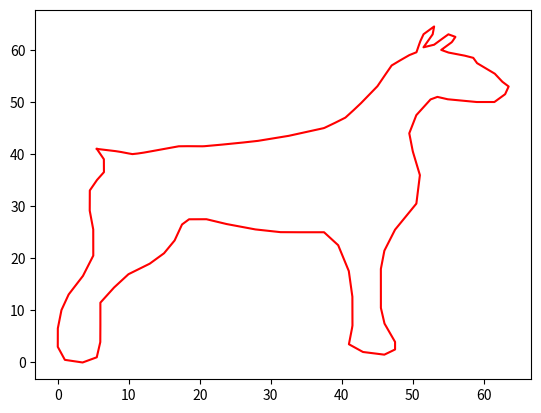

This chart was generated by the following Python code:
import matplotlib.pyplot as plt
import numpy as np

# Dane z treści zadania
ts = [k/95 for k in range(96)]
xs = [5.5, 8.5, 10.5, 13, 17, 20.5, 24.5, 28, 32.5, 37.5, 40.5, 42.5, 45, 47,
      49.5, 50.5, 51, 51.5, 52.5, 53, 52.8, 52, 51.5, 53, 54, 55, 56, 55.5, 54.5, 54, 55, 57, 58.5,
      59, 61.5, 62.5, 63.5, 63, 61.5, 59, 55, 53.5, 52.5, 50.5, 49.5, 50, 51, 50.5, 49, 47.5, 46,
      45.5, 45.5, 45.5, 46, 47.5, 47.5, 46, 43, 41, 41.5, 41.5, 41, 39.5, 37.5, 34.5, 31.5, 28, 24,
      21, 18.5, 17.5, 16.5, 15, 13, 10, 8, 6, 6, 6, 5.5, 3.5, 1, 0, 0, 0.5, 1.5, 3.5, 5, 5, 4.5, 4.5, 5.5,
      6.5, 6.5, 5.5]
ys = [41, 40.5, 40, 40.5, 41.5, 41.5, 42, 42.5, 43.5, 45, 47, 49.5, 53, 57, 59,
      59.5, 61.5, 63, 64, 64.5, 63, 61.5, 60.5, 61, 62, 63, 62.5, 61.5, 60.5, 60, 59.5, 59, 58.5,
      57.5, 55.5, 54, 53, 51.5, 50, 50, 50.5, 51, 50.5, 47.5, 44, 40.5, 36, 30.5, 28, 25.5, 21.5,
      18, 14.5, 10.5, 7.50, 4, 2.50, 1.50, 2, 3.50, 7, 12.5, 17.5, 22.5, 25, 25, 25, 25.5, 26.5,
      27.5, 27.5, 26.5, 23.5, 21, 19, 17, 14.5, 11.5, 8, 4, 1, 0, 0.5, 3, 6.50, 10, 13, 16.5, 20.5,
      25.5, 29, 33, 35, 36.5, 39, 41]


# Punkty 1 i 2 algorytmu


# Funkcja do wyliczania lambdy
def eval_lambda(x):
    lambdas = [0]
    for i in range(1, len(x)-1):
        lambdas.append((x[i] - x[i-1])/(x[i-1] + x[i+1]))
    return lambdas


# Funkcja do wyliczania h
def eval_h(x):
    h = [0]
    for i in range(1, len(x)):
        h.append(x[i] - x[i-1])
    return h


# Funkcja do wyliczania p i q
def eval_pq(lambdas):
    p = [0]
    q = [0]
    for i in range(1, len(lambdas)):
        p.append(lambdas[i]*q[i-1] + 2)
        q.append((lambdas[i] - 1)/p[i])
    return p, q


# Wyliczanie lambdy, p, q i h
lamb = eval_lambda(ts)
p, q = eval_pq(lamb)
h = eval_h(ts)


# Funkcje do wyliczania d, u i M
def eval_d(x, y):
    d = [0]
    for i in range(1, len(x)-1):
        f1 = (y[i+1] - y[i]) / x[i+1] - x[i]
        f2 = (y[i] - y[i-1]) / x[i] - x[i-1]
        d.append(6*((f1-f2)/(x[i+1] - x[i-1])))
    return d


# Funkcja do wyliczania u
def eval_u(d, lamb, p):
    u = [0]
    for i in range(1, len(d)):
        u.append((d[i] - lamb[i]*u[i-1])/p[i])
    return u

# Funkcja do wyliczania M
def eval_m(u, q):
    M = [u[-1]]  # ostatni element listy u
    max = len(u)  # dlugosc listy u
    for i in range(1, max):  # Iterujemy od 1 do max, ale odejmujemy we wzorze więc lecimy od tyłu
        M.append(u[max-i] + q[max-i]*M[i-1])  # Wyliczamy wartości M
    M.append(0)  # Dodajemy 0 na koniec listy
    M = M[::-1]  # Odwracamy listę
    return M

# Funkcja pomocnicza wyliczająca S_k dla danego xk
def eval_sk(xk, x, y, m, h, k):
    return (
        (1/6) * m[k-1] * (x[k] - xk)**3
        + (1/6) * m[k] * (xk - x[k-1])**3
        + (y[k-1] - (1/6) * m[k-1] * h[k]**2)*(x[k] - xk)
        + (y[k] - (1/6) * m[k] * h[k]**2)*(xk - x[k-1])
    )/h[k]


# Funkcja do wyliczenia S
def eval_s(x, y, p, q, lamb, h, xs):
    # Wyliczamy d, u i M
    d = eval_d(x, y)
    u = eval_u(d, lamb, p)
    m = eval_m(u, q)

    ys = []  # Lista do przechowywania wyników
    i = 1
    for xk in xs:
        if (xk >= x[i-1]) and (xk <= x[i]):
            ys.append(eval_sk(xk, x, y, m, h, i))
        if xk > x[i]:
            i += 1
            ys.append(eval_sk(xk, x, y, m, h, i))

    return ys


# Wyliczamy Sx i Sy dla danych x i y
fig, ax = plt.subplots()
a = [k/21370 for k in range(21370)]
x_result = eval_s(ts, xs, p, q, lamb, h, a)
y_result = eval_s(ts, ys, p, q, lamb, h, a)

ax.plot(x_result, y_result, color='red')
plt.show()

# points = list(zip(x_result, y_result))
# points.sort(key=lambda point: point[0])
# x_result, y_result = zip(*points)

# ax.plot(x_result, y_result, color='red')
# plt.show()
